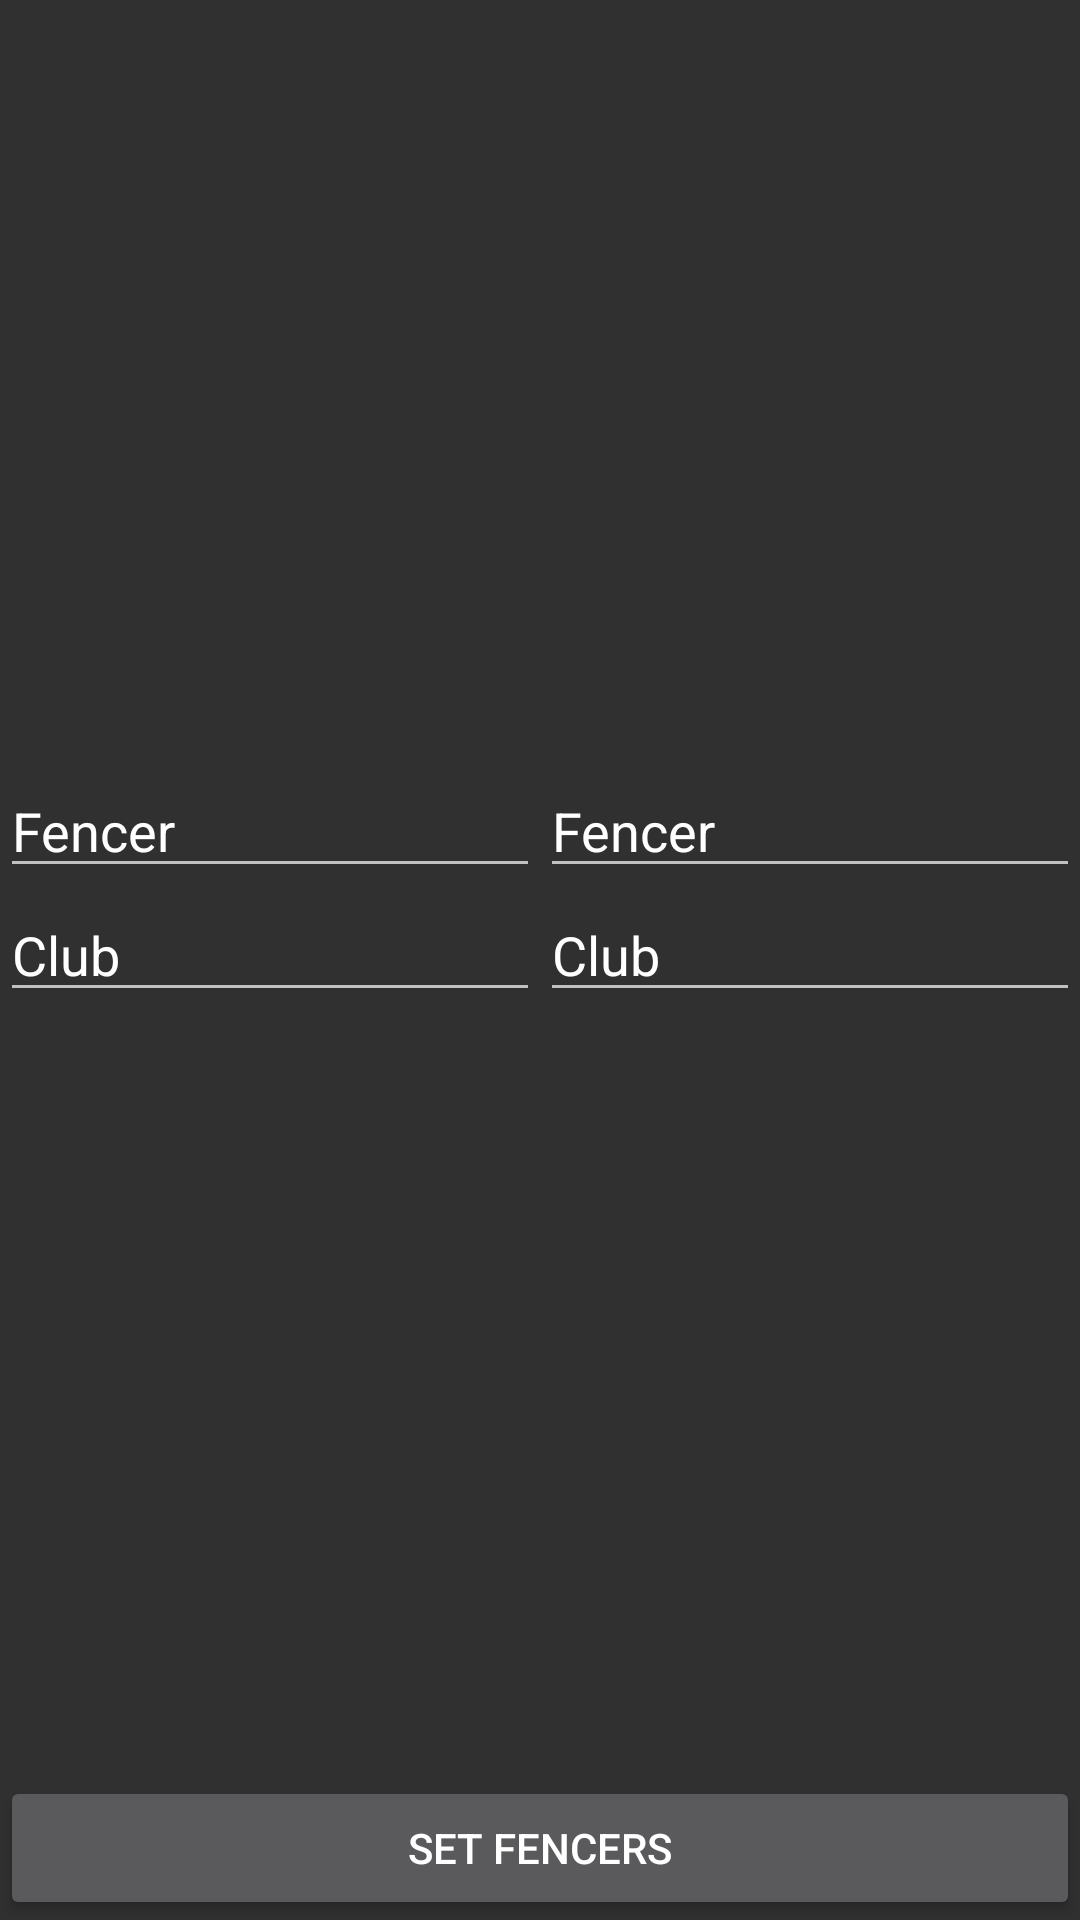

Android layout source for this screen:
<!-- AndroidManifest.xml: application theme FencingTheme -->
<!-- res/layout/activity_main.xml -->
<?xml version="1.0" encoding="utf-8"?>
<RelativeLayout
    xmlns:android="http://schemas.android.com/apk/res/android"
    xmlns:tools="http://schemas.android.com/tools"
    android:id="@+id/activity_main"
    android:layout_width="match_parent"
    android:layout_height="match_parent"
    tools:context="com.fencingapp.android.fencingpoints.MainActivity">

    <LinearLayout
        style="@style/layout_main">

        <LinearLayout
            style="@style/layout_main"
            android:orientation="horizontal">

            <LinearLayout
                style="@style/layout_main">

                <EditText
                    android:id="@+id/fencer_one"
                    style="@style/inputText"
                    android:hint="@string/fencer_hint"/>

                <EditText
                    android:id="@+id/club_one"
                    style="@style/inputText"
                    android:hint="@string/club_hint"/>
            </LinearLayout>

            <LinearLayout
                style="@style/layout_main">

                <EditText
                    android:id="@+id/fencer_two"
                    style="@style/inputText"
                    android:hint="@string/fencer_hint"/>

                <EditText
                    android:id="@+id/club_two"
                    style="@style/inputText"
                    android:hint="@string/club_hint"/>
            </LinearLayout>
        </LinearLayout>

        <Button
            android:id="@+id/set_up"
            android:layout_width="match_parent"
            android:layout_height="wrap_content"
            android:text="@string/set_fencers"
            />
    </LinearLayout>

</RelativeLayout>
<!-- resources referenced by this layout -->
<resources>
  <string name="club_hint">"Club"</string>
  <string name="fencer_hint">"Fencer"</string>
  <string name="set_fencers">Set Fencers</string>
  <style name="inputText">
  
          <item name="android:inputType">textPersonName</item>
          <item name="android:textColor">@android:color/background_light</item>
          <item name="android:textColorHint">@android:color/background_light</item>
          <item name="android:textColorLink">?attr/colorControlNormal</item>
          <item name="android:layout_width">match_parent</item>
          <item name="android:layout_height">wrap_content</item>
      </style>
  <style name="layout_main">
          <item name="android:layout_width">match_parent</item>
          <item name="android:layout_height">match_parent</item>
          <item name="android:layout_weight">1</item>
          <item name="android:orientation">vertical</item>
      </style>
  <style name="FencingTheme" parent="Theme.AppCompat.NoActionBar">
          <item name="colorAccent">@android:color/background_light</item>
          <item name="android:textViewStyle">@style/AppTheme.Widget.TextView</item>
  
          <item name="android:gravity">center</item>
      </style>
  <style name="AppTheme.Widget.TextView" parent="android:Widget.Holo.Light.TextView">
      </style>
</resources>
